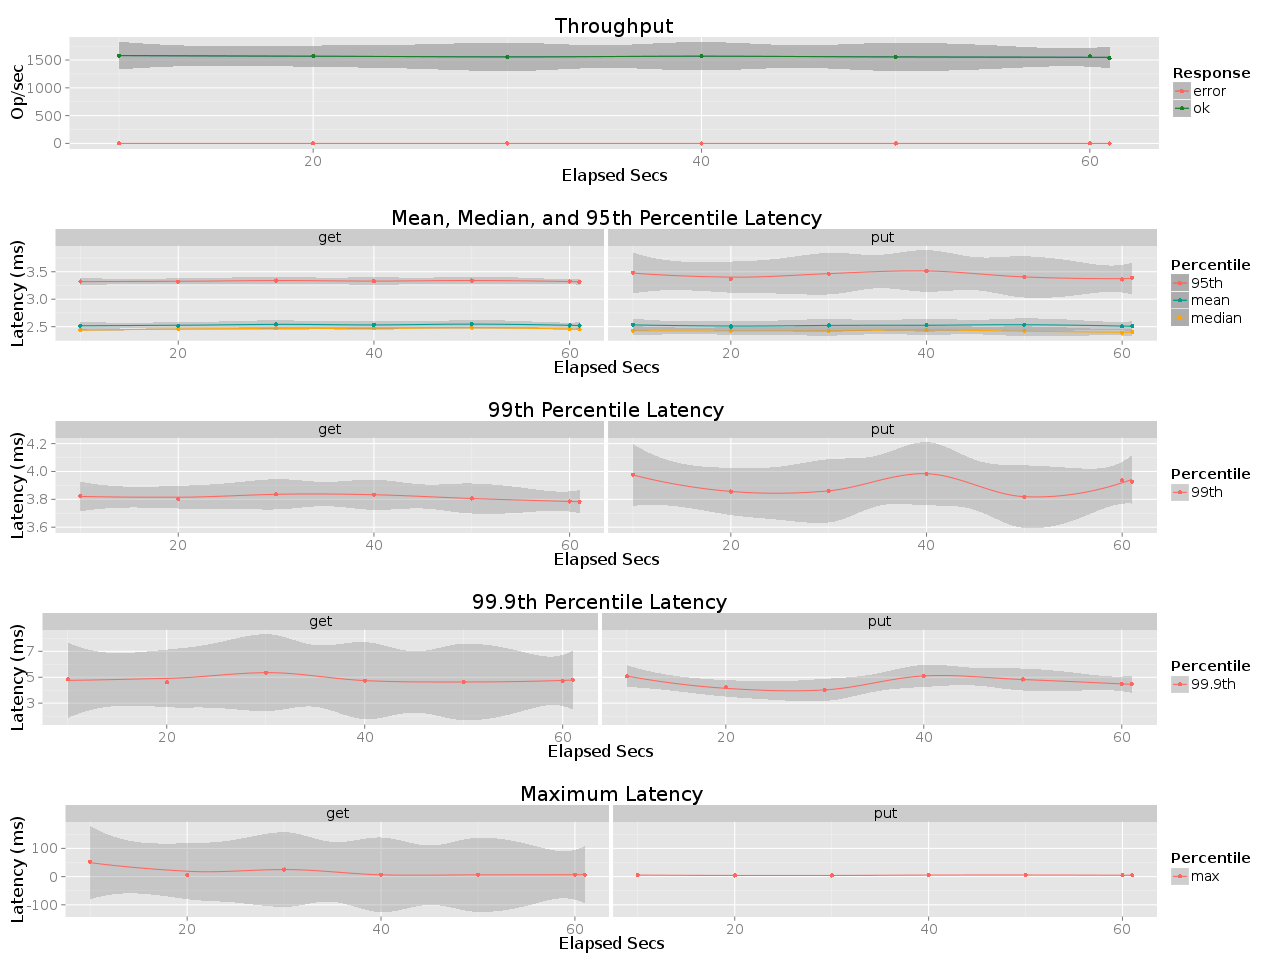

Source data for this figure (header and first rows):
elapsed, window, total, successful, failed
10, 10, 15785, 15785, 0
20, 10, 15743, 15743, 0
30, 10, 15568, 15568, 0
40, 10, 15686, 15686, 0
50, 10, 15537, 15537, 0
60, 10, 15693, 15693, 0
61.01, 1.012, 1549, 1549, 0
